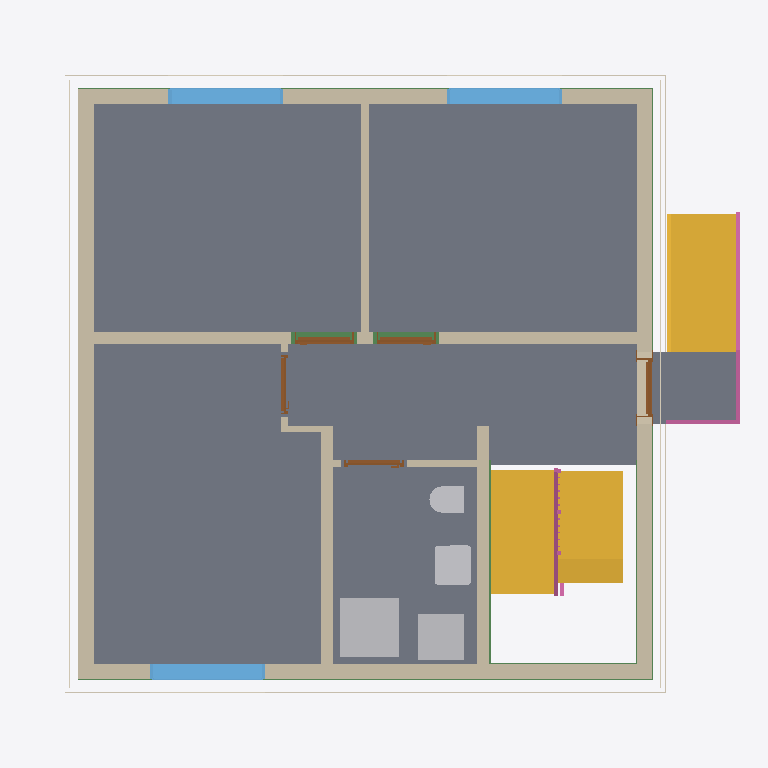
Plan cut of the same IFC building model at storey 'Basement ceiling' (level -0.21 m, cut at 1.19 m), seen from above with north up, elements coloured by IFC class: 11 walls (beige), 9 slabs (grey), 5 beams (green), 5 coverings (cream), 5 doors (brown), 4 other elements (light grey), 4 railings (pink), 3 stairs (yellow), 3 windows (light blue). Cut surfaces are drawn darker.
Extent 10.8 m × 9.8 m × 13.0 m (x, y, z). Storeys (16): Foundation at -3.21 m; Basement at -2.56 m; Basement ceiling at -0.21 m; Ground floor at 0.00 m; Facades at 0.00 m; Rainwater drainage at 0.00 m; Ceiling at 2.85 m; Upper floor at 3.06 m; Roof - Thermal insulation under rafters at 3.06 m; Roof - Vapour barrier at 3.06 m; Roof - Gypsum plasterboard at 3.06 m; Roof - MDF at 3.06 m; Roof - Roofing underlay at 3.06 m; Roof - Counter-battens at 3.06 m; Roof - Tile battens at 3.06 m; Roof - Roof tiles at 3.06 m. Elements (311): 154 IfcBeam, 42 IfcSlab, 32 IfcWall, 22 IfcBuildingElementProxy, 10 IfcFurniture, 9 IfcDoor, 8 IfcCovering, 8 IfcFooting, 7 IfcWindow, 6 IfcRailing, 5 IfcSanitaryTerminal, 5 IfcStair.

HEADER;
FILE_DESCRIPTION(('ViewDefinition[DesignTransferView]'),'2;1');
FILE_NAME('/dev/null','2026-11-10T12:36:08+01:00',(''),(''),'IfcOpenShell 0.8.5','IfcOpenShell 0.8.5','Nobody');
FILE_SCHEMA(('IFC4'));
ENDSEC;
DATA;
#1=IFCPROJECT('3zprb8wfn5ruMHOf2ZEmWh',$,'House 2',$,$,$,$,(#10,#15),#5);
#19=IFCSITE('3zxDUosG5EBw7C6oOg0MeY',$,'Site',$,$,#27,$,$,$,$,$,$,$,$);
#20=IFCBUILDING('3YuDTEOb9Bxhqw9dZ6QWFq',$,'House 2',$,$,#32,$,$,$,$,$,$);
#33=IFCBUILDINGSTOREY('11VoQMwPnEEOMbhcyhRAu5',$,'Foundation',$,$,#39,$,$,$,-3.21);
#40=IFCBUILDINGSTOREY('1$bt3CSsD2XfjIQodeGNIu',$,'Basement',$,$,#45,$,$,$,-2.56);
#46=IFCBUILDINGSTOREY('1za86DwGrFOgEC54j$9O1p',$,'Basement ceiling',$,$,#51,$,$,$,-0.21);
#52=IFCBUILDINGSTOREY('1sKPw9JqLA0vGXJgn1brlO',$,'Ground floor',$,$,#57,$,$,$,0.0);
#58=IFCBUILDINGSTOREY('3RA9RBpJL8JPCq$BFgKHsy',$,'Ceiling',$,$,#63,$,$,$,2.845);
#64=IFCBUILDINGSTOREY('0sNSoCX7fCrvJ39jiQyeLx',$,'Upper floor',$,$,#69,$,$,$,3.055);
#24841=IFCBUILDINGSTOREY('2olDyQM3XBPOneDFMKOfRU',$,'Roof - Thermal insulation under rafters','Visibility container for Thermal insulation under rafters','ROOF_LAYER',#24846,$,$,$,3.055);
#24847=IFCBUILDINGSTOREY('3dSoUYwFb7Ixw2H8j5fg7D',$,'Roof - Vapour barrier','Visibility container for Vapour barrier','ROOF_LAYER',#24852,$,$,$,3.055);
#24853=IFCBUILDINGSTOREY('1vhz9jvWP0LQvj$loP7pfH',$,'Roof - Gypsum plasterboard','Visibility container for Gypsum plasterboard','ROOF_LAYER',#24858,$,$,$,3.055);
#24859=IFCBUILDINGSTOREY('20qM3916b7Nh5O6ybJ1K$2',$,'Roof - MDF','Visibility container for MDF','ROOF_LAYER',#24864,$,$,$,3.055);
#24865=IFCBUILDINGSTOREY('3m$sI$2ffC6hAWjk00_7GV',$,'Roof - Roofing underlay','Visibility container for Roofing underlay','ROOF_LAYER',#24870,$,$,$,3.055);
#24871=IFCBUILDINGSTOREY('3v54goF$n2CxY1Rki15dy4',$,'Roof - Counter-battens','Visibility container for Counter-battens','ROOF_LAYER',#24876,$,$,$,3.055);
#24877=IFCBUILDINGSTOREY('1sNCXxUVDB8AKHlJH3$2it',$,'Roof - Tile battens','Visibility container for Tile battens','ROOF_LAYER',#24882,$,$,$,3.055);
#24883=IFCBUILDINGSTOREY('0ICGYI0XzAKgs$YJGG72d1',$,'Roof - Roof tiles','Visibility container for Roof tiles','ROOF_LAYER',#24888,$,$,$,3.055);
#34505=IFCBUILDINGSTOREY('22xyoA6nn7hRio306SnSi$',$,'Facades','Visibility container for grey/white facades and timber roof-edge boards','FACADE_LAYER',#34510,$,$,$,0.0);
#34662=IFCBUILDINGSTOREY('13JRpMcu19zRPANVSJ3OuP',$,'Rainwater drainage','Roof gutters without downpipes',$,#34667,$,$,$,0.0);
#2501=IFCSLAB('3fN_5vj8L3MBg4kxGm9w2S',$,'Pokoj 3',$,$,#2506,#2513,$,$);
#2468=IFCSLAB('31lRVCi7904h6MQ47ZbdUc',$,'Pokoj 2',$,$,#2473,#2480,$,$);
#2425=IFCSLAB('0XYdW72DfCQhZqhl0g6mK3',$,'Pokoj 1',$,$,#2430,#2437,$,$);
#2534=IFCSLAB('2SnG_7x$v6h9e0QIelqdwQ',$,'Chodba',$,$,#2539,#2546,$,$);
#2567=IFCSLAB('2u83W3e0b6y8fwDYAuhI0M',$,'Koupelna',$,$,#2572,#2579,$,$);
#3858=IFCSTAIR('33dcUnz7H4Yuh03cL9nleF',$,'Entrance stair',$,$,#3865,$,$,.STRAIGHT_RUN_STAIR.);
#176=IFCWALL('1VQSjOFN14Y8NjMpHsazYt',$,'Wall 4',$,$,#185,#196,$,$);
#126=IFCWALL('2hbJrfhajFPAiA0GdgXrnP',$,'Wall 2',$,$,#135,#146,$,$);
#4452=IFCSTAIR('2ugGQEvFn0Yg_GU11GJgVM',$,'Basement upper stair flight',$,$,#4459,$,$,.STRAIGHT_RUN_STAIR.);
#3291=IFCSTAIR('2j7gjIN$j0NfOTw5QkNeMg',$,'Lower stair flight',$,$,#3298,$,$,.STRAIGHT_RUN_STAIR.);
#99=IFCWALL('39fbEfynj8jP5yOQMcEBAe',$,'Wall 1',$,$,#110,#121,$,$);
#3938=IFCSLAB('35_BqRTan7keANPwGtyCIq',$,'Entrance landing',$,$,#3943,#3950,$,.LANDING.);
#151=IFCWALL('3Yvbs$htbFtu03bcEYaNE6',$,'Wall 3',$,$,#160,#171,$,$);
#201=IFCWALL('3w$$CTr8n8CPk1EkfAPfBy',$,'Wall 5',$,$,#211,#222,$,$);
#3199=IFCSANITARYTERMINAL('2CQ4Iz9K5A3xvJaO4_YtKT',$,'Sprcha',$,$,#3220,#3208,$,$);
#253=IFCWALL('1diwWNS1D9mB$ul1$oFD5h',$,'Hallway - Pokoj 3 lower wall',$,$,#262,#273,$,$);
#329=IFCWALL('1j_Uud2zL7XwivR9olrcVJ',$,'Stairway - hallway and bathroom wall',$,$,#338,#349,$,$);
#3221=IFCFURNITURE('17gQXyd4zDAeBNEmdq$J1O',$,'Zásobník?TUV',$,'Zásobník?TUV',#3226,#3233,$,.USERDEFINED.);
#2621=IFCWINDOW('2wWTPs8DTEqAjoBh$l7CHf',$,'Pokoj 1 window',$,$,#2698,#2622,$,1.3750000000000002,1.75,.WINDOW.,.SINGLE_PANEL.,$);
#2717=IFCWINDOW('2zmdGAgTv6APUC6RDzZsk2',$,'Pokoj 2 window',$,$,#2794,#2718,$,1.3750000000000002,1.75,.WINDOW.,.SINGLE_PANEL.,$);
#2813=IFCWINDOW('0KNcG7S85AA9BS0FPDvchi',$,'Pokoj 3 window',$,$,#2890,#2814,$,1.3750000000000002,1.75,.WINDOW.,.SINGLE_PANEL.,$);
#227=IFCWALL('2Z$xShSsL2uOGKFGvgq9g0',$,'Wall 6',$,$,#237,#248,$,$);
#3137=IFCSANITARYTERMINAL('3IfRhI2zvFSw8DEZRtzx0G',$,'Umyvadlo',$,$,#3158,#3146,$,$);
#3952=IFCRAILING('3EExhVE_v3hx8NT0QfpZpr',$,'Entrance stair and landing railing',$,$,#3957,#4339,$,.GUARDRAIL.);
#3067=IFCSANITARYTERMINAL('23wW_xGxT9u9mTbdxwiEsD',$,'WC',$,$,#3088,#3076,$,$);
#18195=IFCSLAB('2p3_BKPYTFvRqOpiO7vFGG',$,'Basement ceiling - Chodba',$,$,#18200,#18204,$,.FLOOR.);
#30470=IFCBEAM('1Q2cyEVQb0mPqMMY9WYqFG',$,'Ring beam 5',$,'Ring beam',#30475,#30484,$,.BEAM.);
#30080=IFCBEAM('1vnlLDIC1DnAPd73yh3mHI',$,'Ring beam 2',$,'Ring beam',#30085,#30094,$,.BEAM.);
#29949=IFCBEAM('2gbrLMSfPAX9LJabLOhZJ_',$,'Ring beam 1',$,'Ring beam',#29954,#29963,$,.BEAM.);
#33775=IFCCOVERING('1WbYnpAFT6S9xE8VAwK3uk',$,'East facade - grey perimeter',$,'FACADE_CLADDING',#34551,#33791,$,.CLADDING.);
#33864=IFCCOVERING('1ZQz6HqXD4oeNPwpBRWG$e',$,'West facade - grey perimeter',$,'FACADE_CLADDING',#34526,#33880,$,.CLADDING.);
#33505=IFCCOVERING('0VeLTN4t9BoBmH9x3Cbh6Y',$,'Street facade - white',$,'FACADE_CLADDING',#34536,#33538,$,.CLADDING.);
#33650=IFCCOVERING('2_ELKOL61B9g9CYQdebzAa',$,'Garden facade - white',$,'FACADE_CLADDING',#34541,#33683,$,.CLADDING.);
#354=IFCWALL('1dKNVDCEPD58TdranJFUPt',$,'Hallway - bathroom SDK wall',$,$,#363,#374,$,$);
#33900=IFCCOVERING('2mxW3cpPL0fRsLgadhzHAe',$,'West facade - white',$,'FACADE_CLADDING',#34586,#33933,$,.CLADDING.);
#4501=IFCRAILING('3FyEmHucH8NQCAjuJ4vt1t',$,'Basement stair flight railing',$,$,#4506,#4692,$,.GUARDRAIL.);
#783=IFCDOOR('0SheEx4BT7t8kJRWuS6w8i',$,'Pokoj 2 door',$,$,#903,#794,$,2.33,0.9,.DOOR.,.SINGLE_SWING_LEFT.,$);
#626=IFCDOOR('0vG2S_Kif6KgTcaB8StCkb',$,'Pokoj 1 door',$,$,#746,#637,$,2.33,0.9,.DOOR.,.SINGLE_SWING_RIGHT.,$);
#469=IFCDOOR('1qfZVuj4PDlBIEr1__phS1',$,'Entrance door',$,$,#589,#480,$,2.125,0.9,.DOOR.,.SINGLE_SWING_RIGHT.,$);
#30860=IFCBEAM('0XgWihS8bA9B0YrlDcwlZ1',$,'Ring beam 8',$,'Ring beam',#30865,#30874,$,.BEAM.);
#30210=IFCBEAM('3GjShvnTz9_QL3U5$MT_GD',$,'Ring beam 3',$,'Ring beam',#30215,#30224,$,.BEAM.);
#1097=IFCDOOR('3xKyK1csnBlwQuEFNEYxfp',$,'Koupelna door',$,$,#1217,#1108,$,2.33,0.9,.DOOR.,.SINGLE_SWING_LEFT.,$);
#940=IFCDOOR('3BbWIJaSj7ow$MOTa70L3K',$,'Pokoj 3 door',$,$,#1060,#951,$,2.33,0.9,.DOOR.,.SINGLE_SWING_RIGHT.,$);
#278=IFCWALL('2Wesk6UAz5pRqT5L6s8r3u',$,'Hallway - Pokoj 3 wall return',$,$,#288,#299,$,$);
#17391=IFCSLAB('2W$6Msh4T28x4AVCoCM9Vb',$,'Basement ceiling - Pokoj 3 garden part',$,$,#17396,#17400,$,.FLOOR.);
#304=IFCWALL('0HvqFCPAX80O_Ro2amd3j0',$,'Hallway - Pokoj 3 upper wall',$,$,#313,#324,$,$);
#19405=IFCSLAB('0dhTkRKyXDPQuWSGwmN4aa',$,'Basement ceiling - Koupelna',$,$,#19410,#19414,$,.FLOOR.);
#3631=IFCRAILING('0FAEwsWe55evGCuIQi7c6n',$,'Lower stair flight railing',$,$,#3636,#3822,$,.GUARDRAIL.);
#4725=IFCRAILING('3D5$z$MCbFh8e4gcsa_bOs',$,'Basement lower stair flight railing',$,$,#4730,#4880,$,.GUARDRAIL.);
ENDSEC;
